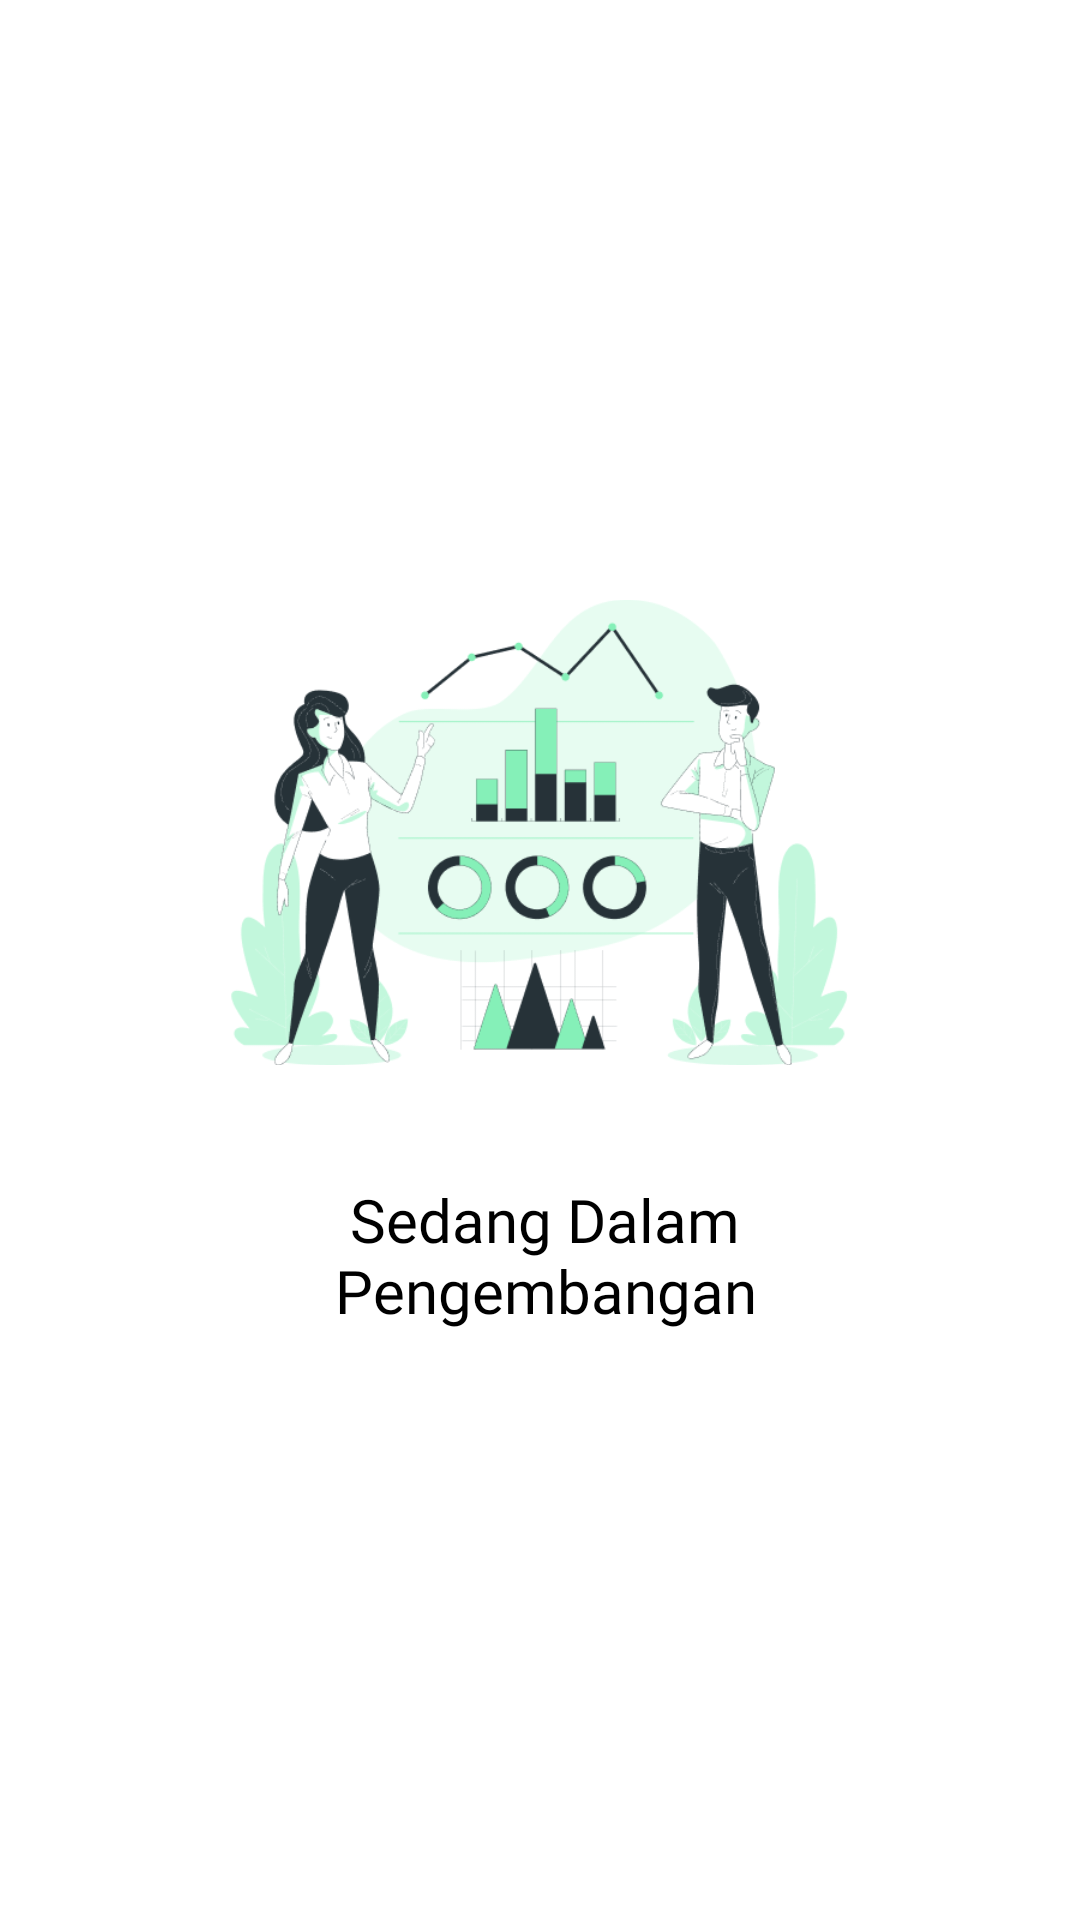

Here is an Android app screen rendered from its layout file. Give the layout XML and the strings, colors and styles it references.
<!-- AndroidManifest.xml: application theme Theme.UsahaYuk -->
<!-- res/layout/fragment_future.xml -->
<?xml version="1.0" encoding="utf-8"?>
<androidx.constraintlayout.widget.ConstraintLayout xmlns:android="http://schemas.android.com/apk/res/android"
    xmlns:app="http://schemas.android.com/apk/res-auto"
    xmlns:tools="http://schemas.android.com/tools"
    android:layout_width="match_parent"
    android:layout_height="match_parent"
    android:background="@color/white"
    tools:context=".ui.FutureFragment">

    <ImageView
        android:id="@+id/ivFuture"
        android:layout_width="206dp"
        android:layout_height="231dp"
        app:layout_constraintBottom_toBottomOf="parent"
        app:layout_constraintEnd_toEndOf="parent"
        app:layout_constraintHorizontal_bias="0.497"
        app:layout_constraintStart_toStartOf="parent"
        app:layout_constraintTop_toTopOf="parent"
        app:layout_constraintVertical_bias="0.396"
        app:srcCompat="@drawable/futurevector" />

    <TextView
        android:layout_width="210dp"
        android:textAlignment="center"
        android:layout_height="56dp"
        android:fontFamily="@font/poppinsmedium"
        android:textColor="@color/black"
        android:text="@string/future_update"
        android:textSize="20sp"
        app:layout_constraintStart_toStartOf="@id/ivFuture"
        app:layout_constraintTop_toBottomOf="@id/ivFuture" />

</androidx.constraintlayout.widget.ConstraintLayout>
<!-- resources referenced by this layout -->
<resources>
  <color name="black">#FF000000</color>
  <color name="white">#FFFFFFFF</color>
  <!-- drawable futurevector: png bitmap (drawable, 50413 bytes) -->
  <string name="future_update">Sedang Dalam Pengembangan</string>
  <style name="Theme.UsahaYuk" parent="Theme.MaterialComponents.DayNight.DarkActionBar">
          
          <item name="colorPrimary">@color/green_main</item>
          <item name="colorPrimaryVariant">@color/green_hover</item>
          <item name="colorOnPrimary">@color/green_surface</item>
          
          <item name="colorSecondary">@color/teal_200</item>
          <item name="colorSecondaryVariant">@color/teal_700</item>
          <item name="colorOnSecondary">@color/black</item>
          
          <item name="android:statusBarColor">?attr/colorPrimary</item>
          
      </style>
  <color name="green_main">#0F8A38</color>
  <color name="green_hover">#357A59</color>
  <color name="green_surface">#EAFEF0</color>
  <color name="teal_200">#0F8A38</color>
  <color name="teal_700">#FF018786</color>
</resources>
